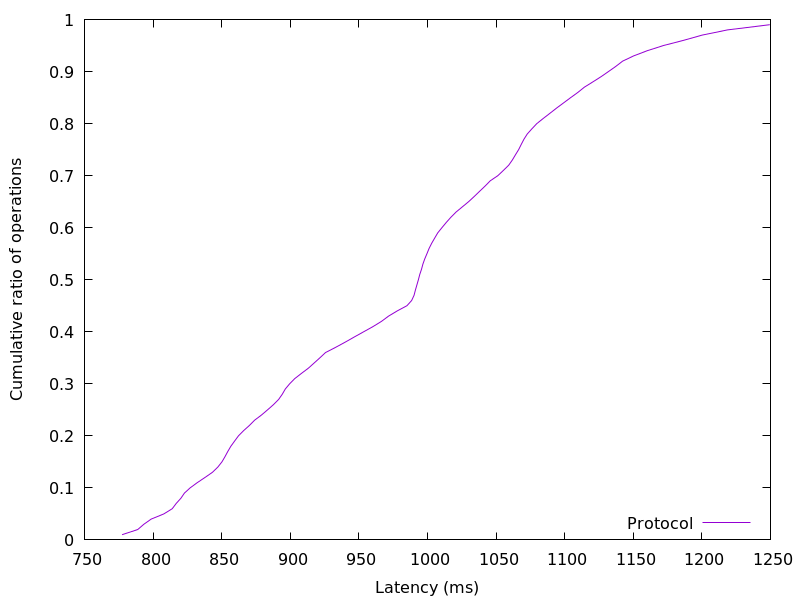

The table this chart was drawn from, first rows:
777.39648, 0.01
788.8, 0.02
793.3, 0.03
798.6, 0.04
807.9, 0.05
814, 0.06
816.9, 0.07
820.3, 0.08
822.9, 0.09
827, 0.1
832.2, 0.11
837.9, 0.12
843.3, 0.13
847.2, 0.14
850.2, 0.15
852.4, 0.16
854.5, 0.17
856.7, 0.18
859.5, 0.19
862.3, 0.2
866, 0.21
870.3, 0.22
874, 0.23
879, 0.24
883.5, 0.25
887.8, 0.26
891.5, 0.27
894.2, 0.28
896.4, 0.29
899.6, 0.3
903.3, 0.31
908.2, 0.32
913.2, 0.33
917.5, 0.34
921.6, 0.35
925.7, 0.36
933.1, 0.37
940.1, 0.38
946.7, 0.39
953.5, 0.4
960.4, 0.41
966.5, 0.42
971.6, 0.43
978, 0.44
985.1, 0.45
988.5, 0.46
990.2, 0.47
991.2, 0.48
992.3, 0.49
993.4, 0.5
994.4, 0.51
995.6, 0.52
996.7, 0.53
998, 0.54
999.6, 0.55
1001, 0.56
1003, 0.57
1005, 0.58
1008, 0.59
1011, 0.6
1014, 0.61
... 38 more rows
